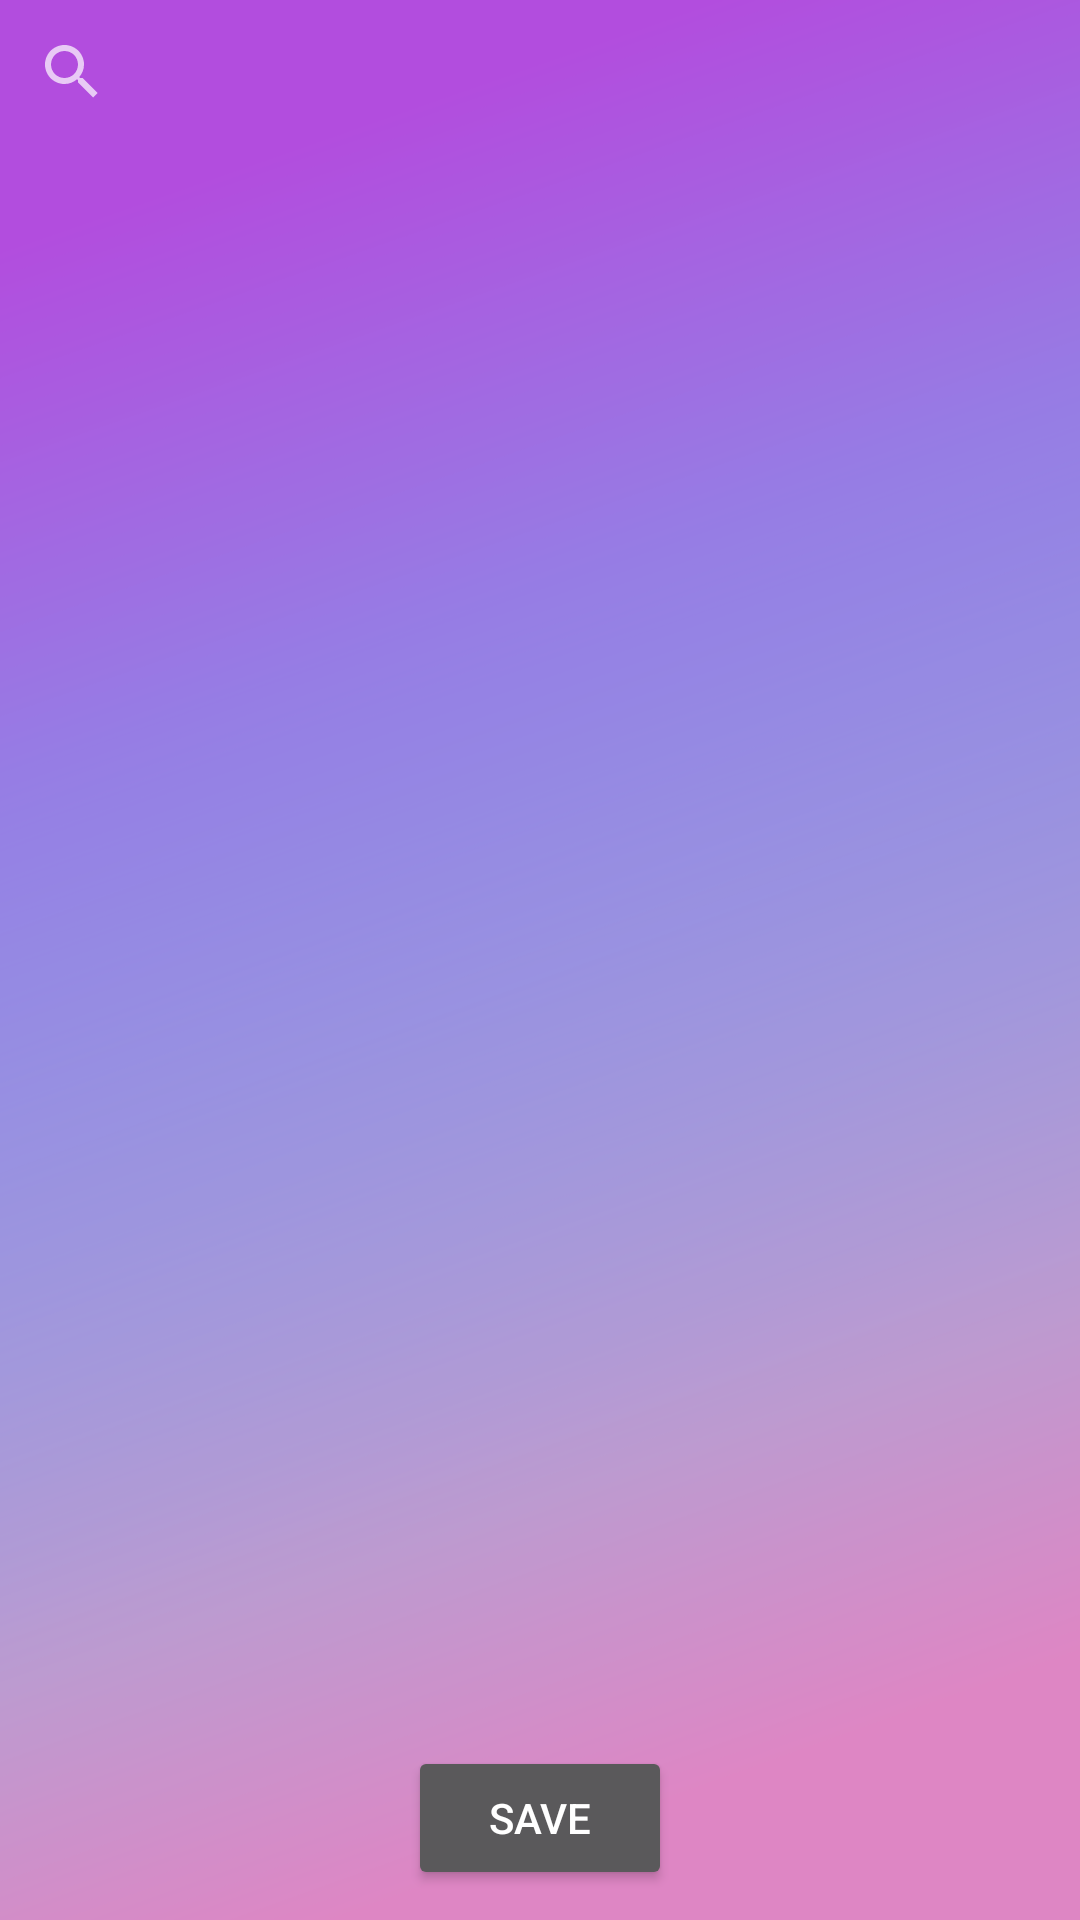

Layout XML and referenced resources for this Android screen:
<!-- AndroidManifest.xml: application theme Theme.AppCompat.NoActionBar -->
<!-- res/layout/activity_create_new_skin.xml -->
<?xml version="1.0" encoding="utf-8"?>
<RelativeLayout xmlns:android="http://schemas.android.com/apk/res/android"
    android:id="@+id/CreateNewSkinBackground"
    xmlns:app="http://schemas.android.com/apk/res-auto"
    xmlns:tools="http://schemas.android.com/tools"
    android:layout_width="match_parent"
    android:layout_height="match_parent"
    tools:context=".CreateNewSkin"
    android:background="@drawable/bckgrnd">

        <LinearLayout
            android:layout_width="match_parent"
            android:layout_height="match_parent"
            android:orientation="vertical">

            <SearchView
                android:id="@+id/SearchBar"
                android:layout_width="match_parent"
                android:layout_height="wrap_content"
                android:layout_alignParentTop="true">

            </SearchView>

            <GridView
                android:id="@+id/NewObjectGenGrid"
                android:layout_width="match_parent"
                android:layout_height="match_parent">

            </GridView>

        </LinearLayout>

    <RelativeLayout
        android:layout_width="match_parent"
        android:layout_height="match_parent"
        android:gravity="center_horizontal"
        android:layout_marginBottom="10dp"
        >

        <Button
            android:id="@+id/SaveNewEdit"
            android:layout_width="wrap_content"
            android:layout_height="wrap_content"
            android:text="Save"
            android:layout_alignParentBottom="true">

        </Button>

    </RelativeLayout>

</RelativeLayout>
<!-- resources referenced by this layout -->
<resources>
  <!-- drawable bckgrnd: png bitmap (drawable, 330560 bytes) -->
</resources>
